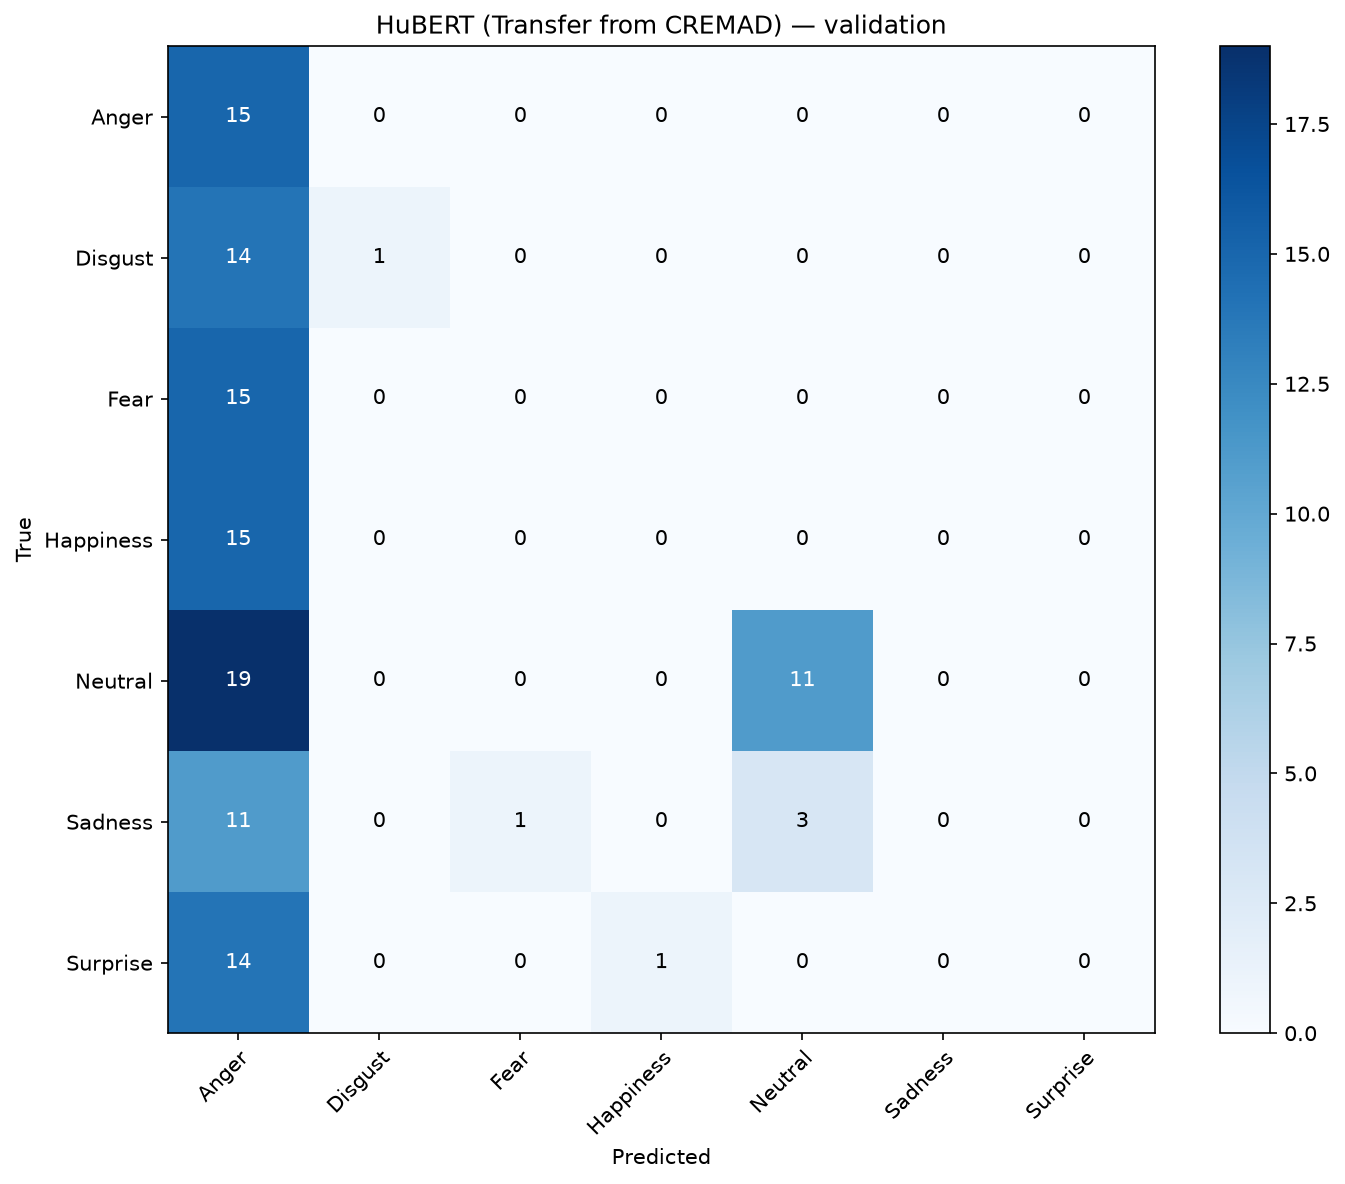

Data behind this chart, as committed beside it:
, Anger, Disgust, Fear, Happiness, Neutral, Sadness, Surprise
Anger, 15, 0, 0, 0, 0, 0, 0
Disgust, 14, 1, 0, 0, 0, 0, 0
Fear, 15, 0, 0, 0, 0, 0, 0
Happiness, 15, 0, 0, 0, 0, 0, 0
Neutral, 19, 0, 0, 0, 11, 0, 0
Sadness, 11, 0, 1, 0, 3, 0, 0
Surprise, 14, 0, 0, 1, 0, 0, 0
